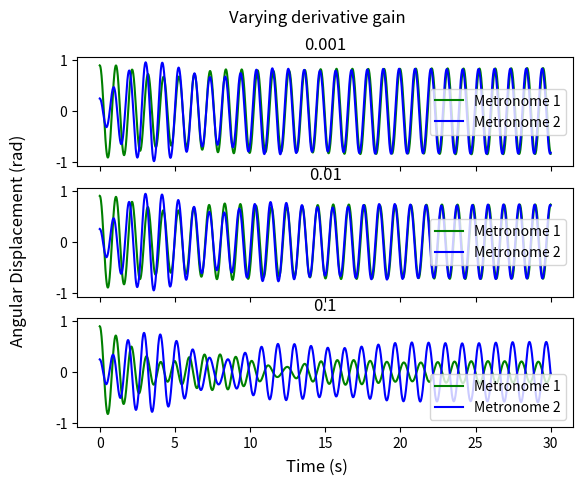

Reproduce this figure in Python.
import numpy as np
import matplotlib.pyplot as plt
from scipy.integrate import solve_ivp

# Constants
g = 9.81  # Gravity (m/s^2)

# Metronome Parameters
m_pendulum = 0.1  # Mass of pendulum (kg)
L1_pendulum = 0.3  # Length of first pendulum (m)
L2_pendulum = 0.3  # Length of second pendulum (m)
epsilon = 0.15  # Escapement force coefficient
theta1_0_init=theta1_0 = 0.9  # Escapement threshold angle for metronome 1 (radians)
theta2_0_init=theta2_0 = 0.25  # Escapement threshold angle for metronome 2 (radians)
I1 = m_pendulum * L1_pendulum**2  # Inertia of first pendulum
I2 = m_pendulum * L2_pendulum**2

control_mode =  "FLC"


# Surface Parameters (Coupling)
M_surface = 1.0  # Mass of the surface (kg)
B_surface = 0.1  # Surface damping coefficient
K_surface = 0.5  # Surface stiffness


# Initial Conditions (Angles in radians)
omega1_0 = 0.0  # Initial angular velocity
omega2_0 = 0.0  # Initial angular velocity
x_0 = 0.0  # Initial displacement of the surface
v_0 = 0.0  # Initial velocity of the surface

# Time parameters
T_max = 30  # Simulation duration (s)
dt = 0.01  # Time step

# Cart Parameters
M_cart = 1.0  # Mass of the cart (kg)
B_cart = 0.1  # Damping coefficient
K_cart = 0.5  # Stiffness of the cart
#tau_input = 0# input torque

def metronome_matrix_system(t, y, kd, kp):
    theta1, omega1, theta2, omega2, x, v = y  # Unpack state variables

    # Mass Matrix M(q)
    M_q = np.array([
        [I1, 0, m_pendulum * L1_pendulum * np.cos(theta1)],
        [0, I2, m_pendulum * L2_pendulum * np.cos(theta2)],
        [m_pendulum * L1_pendulum * np.cos(theta1), m_pendulum * L2_pendulum * np.cos(theta2), M_cart + 2 * m_pendulum]
    ])

    # Coriolis and Damping Matrix C(q, q_dot)
    C_q_qdot = np.array([
        [epsilon * ((theta1 / theta1_0)**2 - 1) * m_pendulum*(L1_pendulum**2), 0, 0],
        [0, epsilon * ((theta2 / theta2_0)**2 - 1) *m_pendulum*(L2_pendulum**2) , 0],
        [m_pendulum * L1_pendulum * np.sin(theta1) * omega1, m_pendulum * L2_pendulum * np.sin(theta2) * omega2, 0]
    ])

    # Gravity Matrix G(q)
    G_q = np.array([
        [m_pendulum * g * L1_pendulum * np.sin(theta1)],
        [m_pendulum * g * L2_pendulum * np.sin(theta2)],
        [0]  # No gravitational force directly on the cart
    ])

    # Feedback Linearization: Track Metronome 1's motion

    kd1 = kd2 = kd3 = kd
    kp1 = kp2 = kp3 = kp
    Kp_FB = np.diag([kp1, kp2, kp3])  # Proportional gain for feedback linearization
    Kd_FB = np.diag([kd1, kd2, kd3])  # Derivative gain for feedback linearization


    q_d = [theta1 ,theta1,-theta1] # Desired trajectory (Metronome 1)
    qq =[omega1,omega1,-omega1]

    q_tilde = q_d - np.array([[theta1], [theta2], [x]])  # Error between cart and metronome
    q_titlde_dot = qq - np.array([[omega1], [omega2], [v]]) 
    v_control = Kp_FB @  q_tilde+ Kd_FB @ q_titlde_dot

    # control law u
    tau_input = (M_q @ v_control + C_q_qdot @ np.array([[omega1], [omega2], [v]]) + G_q)[2, 0]  # Compute τ

    # outer control loop
    # Compute intermediate terms
    K1 = m_pendulum * L1_pendulum * np.cos(theta1) * (kp1*q_tilde[0]+kd1*q_titlde_dot[0])
    K2 = m_pendulum * L2_pendulum * np.cos(theta2) * (kp2*q_tilde[1]+kd2*q_titlde_dot[1])
    K3 = (M_cart + 2 * m_pendulum)  * (kp3*q_tilde[1]+kd3*q_titlde_dot[2])
    # Compute control input τ
    #tau_input = K1 + K2 + K3 - (m_pendulum * L1_pendulum * np.sin(theta1) * omega1**2) - (m_pendulum * L2_pendulum * np.sin(theta2) * omega2**2)
    
    Tau = np.array([[0],[0],[tau_input] ]) # External force on the cart 

        # Solve for accelerations: M(q) * q_ddot + C(q, q_dot) * q_dot + G(q)=Tau
    q_ddot = np.linalg.solve(M_q, (Tau - np.dot(C_q_qdot, np.array([[omega1], [omega2], [v]])) - G_q))
    #affiche(tau_input)
    return [omega1, q_ddot[0, 0], omega2, q_ddot[1, 0], v, q_ddot[2, 0]]

# Solve the system using Runge-Kutta (RK45)
def solver(kd,kp):
    t_span = (0, T_max)
    y0 = [theta1_0_init, omega1_0, theta2_0_init, omega2_0, x_0, v_0]
    t_eval = np.arange(0, T_max, dt)

    sol = solve_ivp(metronome_matrix_system, t_span, y0, args=[kd, kp], t_eval=t_eval, method="RK45")

    # Extract solutions
    time = sol.t
    theta1 = sol.y[0]
    theta2 = sol.y[2]
    surface_x = sol.y[4]  # Surface displacement

    return time, theta1, theta2

fig, (ax1, ax2, ax3) = plt.subplots(3,1, sharex=True, sharey=True)
#plt.xlim(1,6)
fig.supxlabel("Time (s)")
fig.supylabel("Angular Displacement (rad)")
plt.suptitle("Varying derivative gain")
#plt.legend()
#plt.grid()

kds = [0.001, 0.01, 0.1]
for kd, ax in zip(kds, (ax1, ax2, ax3)):
    time, theta1, theta2 = solver(kd, 0.8)
    ax.set_title(kd)
    ax.plot(time, theta1, label="Metronome 1", color='g')
    ax.plot(time, theta2, label="Metronome 2", color='b')
    ax.legend()

plt.show()


# derivative gain of 0.1 results in complete antiphase, altho with much lower amplitude